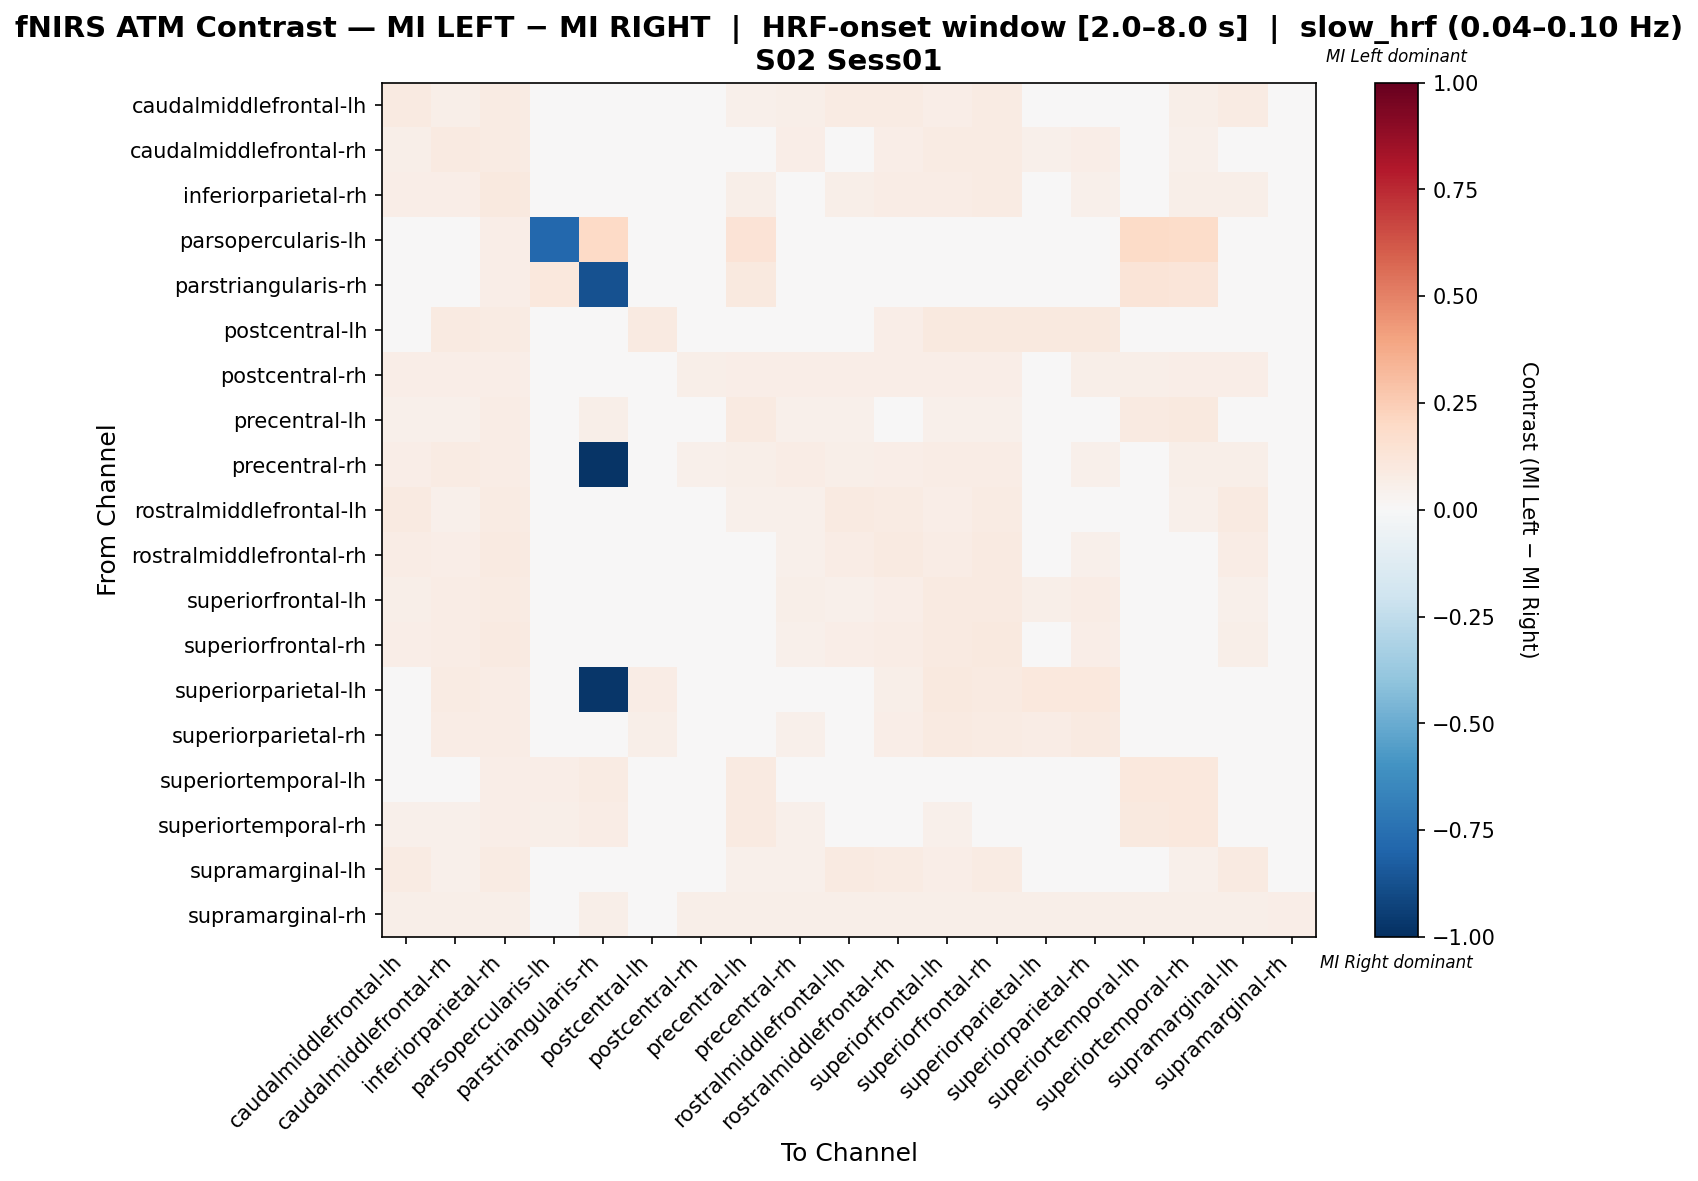

The data file committed next to this chart (first rows):
, caudalmiddlefrontal-lh, caudalmiddlefrontal-rh, inferiorparietal-rh, parsopercularis-lh, parstriangularis-rh, postcentral-lh, postcentral-rh, precentral-lh, precentral-rh, rostralmiddlefrontal-lh, rostralmiddlefrontal-rh, superiorfrontal-lh, superiorfrontal-rh, superiorparietal-lh, superiorparietal-rh, superiortemporal-lh, superiortemporal-rh, supramarginal-lh, supramarginal-rh
caudalmiddlefrontal-lh, 0.08696, 0.06039, 0.07971, 0.0, 0.01932, 0.01449, 0.04589, 0.05314, 0.06039, 0.08454, 0.07971, 0.07005, 0.08213, 0.02174, 0.04106, 0.04348, 0.05556, 0.08213, 0.01932
caudalmiddlefrontal-rh, 0.05556, 0.08889, 0.08, 0.0, 0.01778, 0.04444, 0.04222, 0.04889, 0.06444, 0.04889, 0.06444, 0.08444, 0.08444, 0.05111, 0.06889, 0.04, 0.05111, 0.04667, 0.01778
inferiorparietal-rh, 0.06329, 0.0651, 0.09403, 0.01627, 0.03074, 0.03255, 0.03436, 0.05606, 0.04882, 0.05967, 0.07233, 0.07414, 0.08318, 0.03797, 0.05244, 0.04882, 0.05787, 0.05787, 0.01447
parsopercularis-lh, 0.0, 0.0, 0.06716, -0.7836, 0.2015, 0.0, 0.0, 0.1343, 0.0, 0.0, 0.0, 0.0, 0.0, 0.0, 0.0, 0.194, 0.1866, 0.0, 0.0
parstriangularis-rh, 0.02941, 0.02941, 0.0625, 0.1029, -0.875, 0.02206, 0.02941, 0.09559, 0.02941, 0.02941, 0.02941, 0.02941, 0.02941, 0.02941, 0.02941, 0.125, 0.1213, 0.02941, 0.02206
postcentral-lh, 0.02752, 0.08716, 0.08257, 0.0, 0.02294, 0.09174, 0.02752, 0.02752, 0.04128, 0.02752, 0.06422, 0.1009, 0.09633, 0.1009, 0.1009, 0.02752, 0.02752, 0.02752, 0.01835
postcentral-rh, 0.06485, 0.06485, 0.06485, 0.0, 0.0273, 0.02048, 0.06143, 0.06485, 0.06485, 0.06485, 0.06485, 0.06485, 0.06485, 0.03072, 0.05802, 0.06143, 0.06485, 0.06485, 0.0273
precentral-lh, 0.05263, 0.05263, 0.07416, 0.04306, 0.0622, 0.01435, 0.04306, 0.09091, 0.05263, 0.05024, 0.04785, 0.05263, 0.05263, 0.02153, 0.04067, 0.08612, 0.09569, 0.04785, 0.01914
precentral-rh, 0.06757, 0.08108, 0.07297, 0.0, -0.9784, 0.02432, 0.05135, 0.05946, 0.07568, 0.05946, 0.06486, 0.07297, 0.07297, 0.03243, 0.05405, 0.04865, 0.06216, 0.05676, 0.02162
rostralmiddlefrontal-lh, 0.08621, 0.05419, 0.08128, 0.0, 0.0197, 0.01478, 0.04433, 0.05172, 0.05419, 0.0936, 0.08128, 0.0665, 0.08374, 0.02217, 0.04187, 0.04433, 0.05419, 0.08621, 0.0197
rostralmiddlefrontal-rh, 0.07375, 0.06291, 0.08677, 0.0, 0.01735, 0.03037, 0.03905, 0.04555, 0.05206, 0.07592, 0.08677, 0.07375, 0.08894, 0.03688, 0.05423, 0.03905, 0.04555, 0.07375, 0.01735
superiorfrontal-lh, 0.05749, 0.07803, 0.08008, 0.0, 0.01643, 0.04517, 0.03696, 0.04312, 0.05544, 0.05339, 0.06776, 0.0924, 0.09035, 0.05749, 0.07392, 0.03696, 0.04723, 0.05133, 0.01643
superiorfrontal-rh, 0.06916, 0.0729, 0.08598, 0.0, 0.01495, 0.04112, 0.03551, 0.04112, 0.05234, 0.06355, 0.07664, 0.08598, 0.09533, 0.0486, 0.06355, 0.03364, 0.04299, 0.06168, 0.01495
superiorparietal-lh, 0.03147, 0.08042, 0.07343, 0.0, -0.9755, 0.07692, 0.03147, 0.03147, 0.04196, 0.03147, 0.05944, 0.0979, 0.09091, 0.1084, 0.1049, 0.03147, 0.03147, 0.03147, 0.02098
superiorparietal-rh, 0.04282, 0.07809, 0.07305, 0.0, 0.02015, 0.05542, 0.04282, 0.04282, 0.05038, 0.04282, 0.06297, 0.08816, 0.08564, 0.07557, 0.09068, 0.04282, 0.04282, 0.04282, 0.02015
superiortemporal-lh, 0.04423, 0.04423, 0.06634, 0.06388, 0.08354, 0.01474, 0.04177, 0.08845, 0.04423, 0.04423, 0.04423, 0.04423, 0.04423, 0.02211, 0.03931, 0.1032, 0.1032, 0.04423, 0.01966
superiortemporal-rh, 0.05011, 0.05239, 0.06834, 0.05695, 0.07517, 0.01367, 0.03872, 0.08656, 0.05239, 0.04556, 0.04328, 0.05011, 0.04784, 0.0205, 0.03645, 0.09567, 0.1048, 0.04328, 0.01822
supramarginal-lh, 0.08418, 0.05357, 0.07908, 0.0, 0.02041, 0.01531, 0.04592, 0.05357, 0.05357, 0.09184, 0.08163, 0.06633, 0.08163, 0.02296, 0.04337, 0.04592, 0.05357, 0.08673, 0.02041
supramarginal-rh, 0.05594, 0.05594, 0.05594, 0.0, 0.05594, 0.04196, 0.05594, 0.05594, 0.05594, 0.05594, 0.05594, 0.05594, 0.05594, 0.05594, 0.05594, 0.05594, 0.05594, 0.05594, 0.06294
